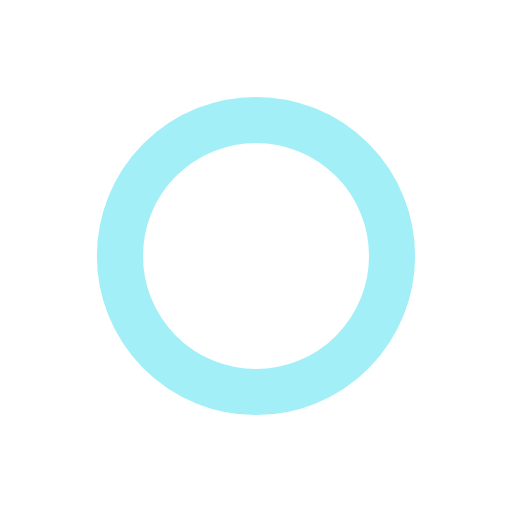
t = 0.00 s
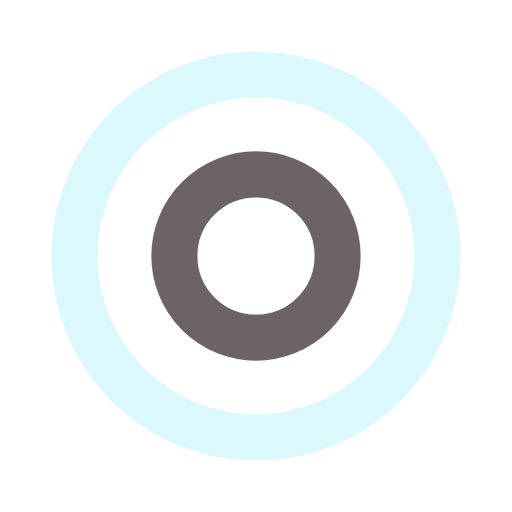
t = 0.25 s
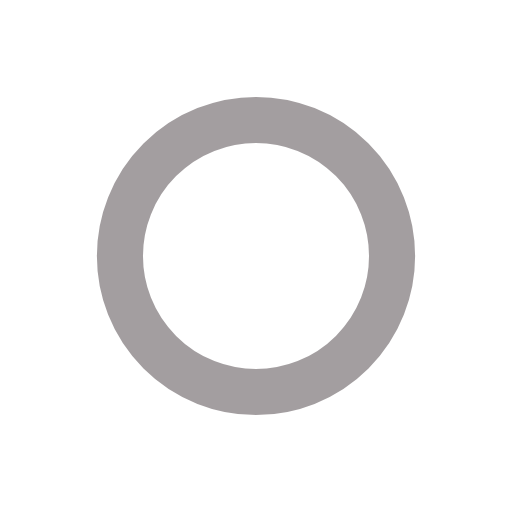
t = 0.50 s
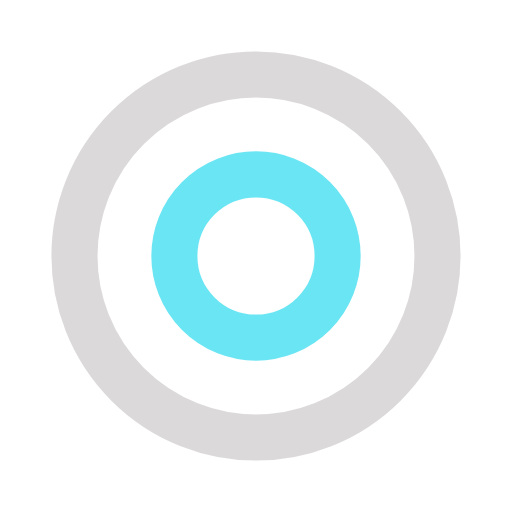
t = 0.75 s

The animated SVG that drew these frames (rendered in a browser with its animation timeline set to each time). Animation: 4 SMIL elements (animate=4); one cycle of 1.00 s, repeats indefinitely.

<?xml version="1.0" encoding="utf-8"?>
<svg xmlns="http://www.w3.org/2000/svg" xmlns:xlink="http://www.w3.org/1999/xlink" style="margin: auto; background: none; display: block; shape-rendering: auto;" width="191px" height="191px" viewBox="0 0 100 100" preserveAspectRatio="xMidYMid">
<circle cx="50" cy="50" r="0" fill="none" stroke="#473d41" stroke-width="9">
  <animate attributeName="r" repeatCount="indefinite" dur="1s" values="0;41" keyTimes="0;1" keySplines="0 0.2 0.8 1" calcMode="spline" begin="0s"></animate>
  <animate attributeName="opacity" repeatCount="indefinite" dur="1s" values="1;0" keyTimes="0;1" keySplines="0.2 0 0.8 1" calcMode="spline" begin="0s"></animate>
</circle><circle cx="50" cy="50" r="0" fill="none" stroke="#46dff0" stroke-width="9">
  <animate attributeName="r" repeatCount="indefinite" dur="1s" values="0;41" keyTimes="0;1" keySplines="0 0.2 0.8 1" calcMode="spline" begin="-0.5s"></animate>
  <animate attributeName="opacity" repeatCount="indefinite" dur="1s" values="1;0" keyTimes="0;1" keySplines="0.2 0 0.8 1" calcMode="spline" begin="-0.5s"></animate>
</circle>
<!-- [ldio] generated by https://loading.io/ --></svg>